Run: headless pygame with SDL's dummy video driver; simulated clock (each Clock.tick advances the game by its frame time, no real sleeping); random seed 0; keys injected as events and as key.get_pressed() state; mouse plan: one left click at the window centre at the start of phase 2, then a move to the lower-right quarter at the start of phase 3; restart key SPACE tapped at the start of phases 3 and 4.
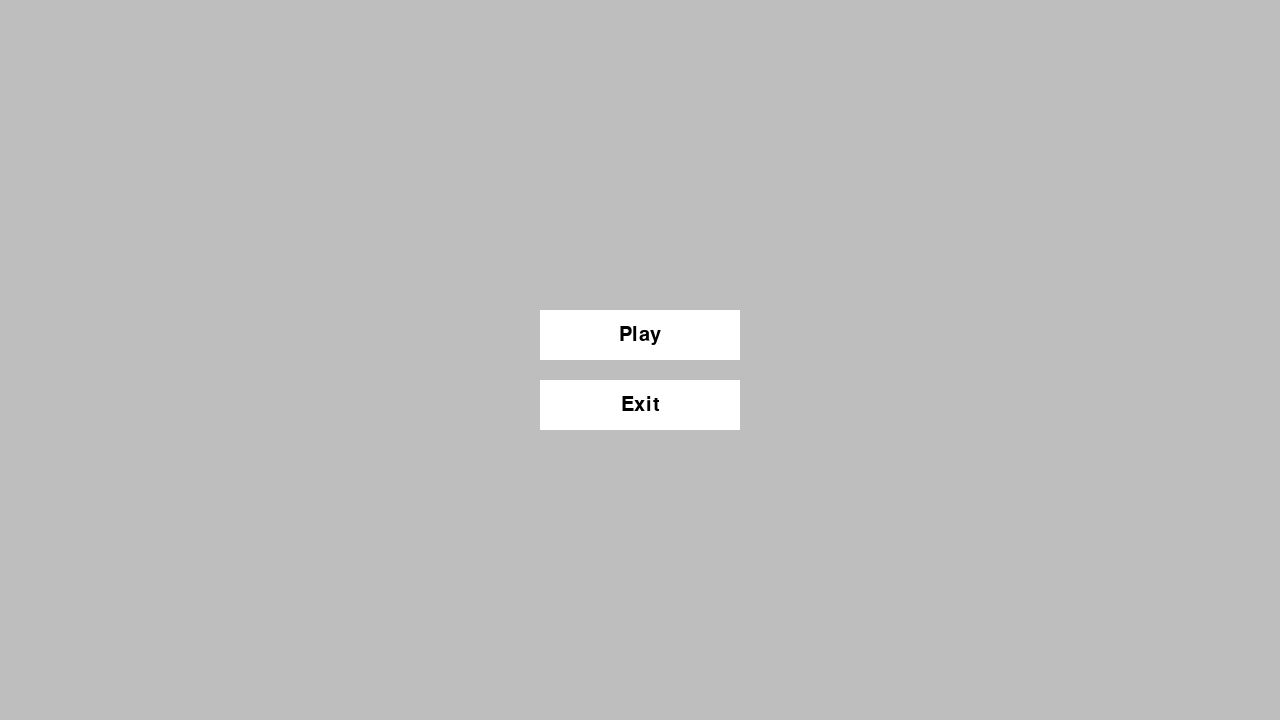
Frame 1 of 4 · flips 1–60 · no input
Frame 2 of 4 · flips 61–180 · clicked the window centre · tapped SPACE, RETURN · held RIGHT (→), D · screen unchanged from frame 1, image omitted
Frame 3 of 4 · flips 181–300 · moved the mouse to the lower-right quarter · tapped SPACE · held DOWN (↓), S · screen unchanged from frame 2, image omitted
Frame 4 of 4 · flips 301–420 · tapped SPACE · held LEFT (←), A, UP (↑), W · screen unchanged from frame 3, image omitted

The pygame program that drew these frames:

# Example file showing a basic pygame "game loop"
import pygame

# pygame setup
window_width = 1280
window_height = 720
pygame.init()
screen = pygame.display.set_mode((window_width, window_height))
clock = pygame.time.Clock()
running = True

#general information of the game
game_state = {
    "game_menu": 0,
    "playing": 1,
    "game_over": 2
}
current_game_state = game_state["game_menu"]
fps = 60
background_color = "gray"

#fonts
font_title = pygame.font.SysFont(None, 50)
font_menu = pygame.font.SysFont(None, 30)

while running:
    
    """ 
        poll for events
        By separating the event polling from the game logic, we can ensure that we are processing all events that have occurred since the last frame, 
        and we can also avoid missing any events that may have occurred while we were processing the game logic.      
    """
    events = pygame.event.get()  # returns a list of all events that have occurred since the last time this function was called
    keys = pygame.key.get_pressed() # get the state of all keyboard buttons, returns a list of booleans representing each key

    #global events
    for event in events:
        if event.type == pygame.QUIT:  # check for the QUIT event, which happens when the user clicks the close button
            running = False

    """ Logic of the game """
    # fill the screen with a color to wipe away anything from last frame
    screen.fill(background_color)

    keys = pygame.key.get_pressed() # get the state of all keyboard buttons, returns a list of booleans representing each key

    # logica de cambio de estados generales del juego
    if current_game_state == game_state["game_menu"]:
        background_color = "gray"
        
        #menu buttons
        play_button = pygame.Rect(window_width // 2 - 100, window_height // 2 - 50, 200, 50)
        exit_button = pygame.Rect(window_width // 2 - 100, window_height // 2 + 20, 200, 50)
        for event in events:
            if event.type == pygame.MOUSEBUTTONDOWN and event.button == 1:  # check for left mouse button click
                if play_button.collidepoint(event.pos):
                    current_game_state = game_state["playing"]
                elif exit_button.collidepoint(event.pos):
                    running = False

        if keys[pygame.K_1]:
            current_game_state = game_state["playing"]
        elif keys[pygame.K_2]:
            current_game_state = game_state["game_over"]

    if current_game_state == game_state["playing"]:
        background_color = "green"
        if keys[pygame.K_SPACE]:
            current_game_state = game_state["game_over"]

    if current_game_state == game_state["game_over"]:
        background_color = "red"
        if keys[pygame.K_q]:
            current_game_state = game_state["game_menu"]
    

    # RENDER YOUR GAME HERE
    print(current_game_state)

    """
        nota: se tiene que separar en un archivo aparte la logica de los menus,
        con la finalidadde que el archivo main sea lo mas limpio posible.
    """

    #game menu rendering
    if current_game_state == game_state["game_menu"]:
        play_button_text = font_menu.render("Play", True, "black")
        exit_button_text = font_menu.render("Exit", True, "black")
        pygame.draw.rect(screen, "white", play_button)
        pygame.draw.rect(screen, "white", exit_button)
        screen.blit(play_button_text, (play_button.centerx - play_button_text.get_width() // 2, play_button.centery - play_button_text.get_height() // 2))
        screen.blit(exit_button_text, (exit_button.centerx - exit_button_text.get_width() // 2, exit_button.centery - exit_button_text.get_height() // 2))

    # flip() the display to put your work on screen
    pygame.display.flip()

    clock.tick(fps)  # limits FPS to 60
